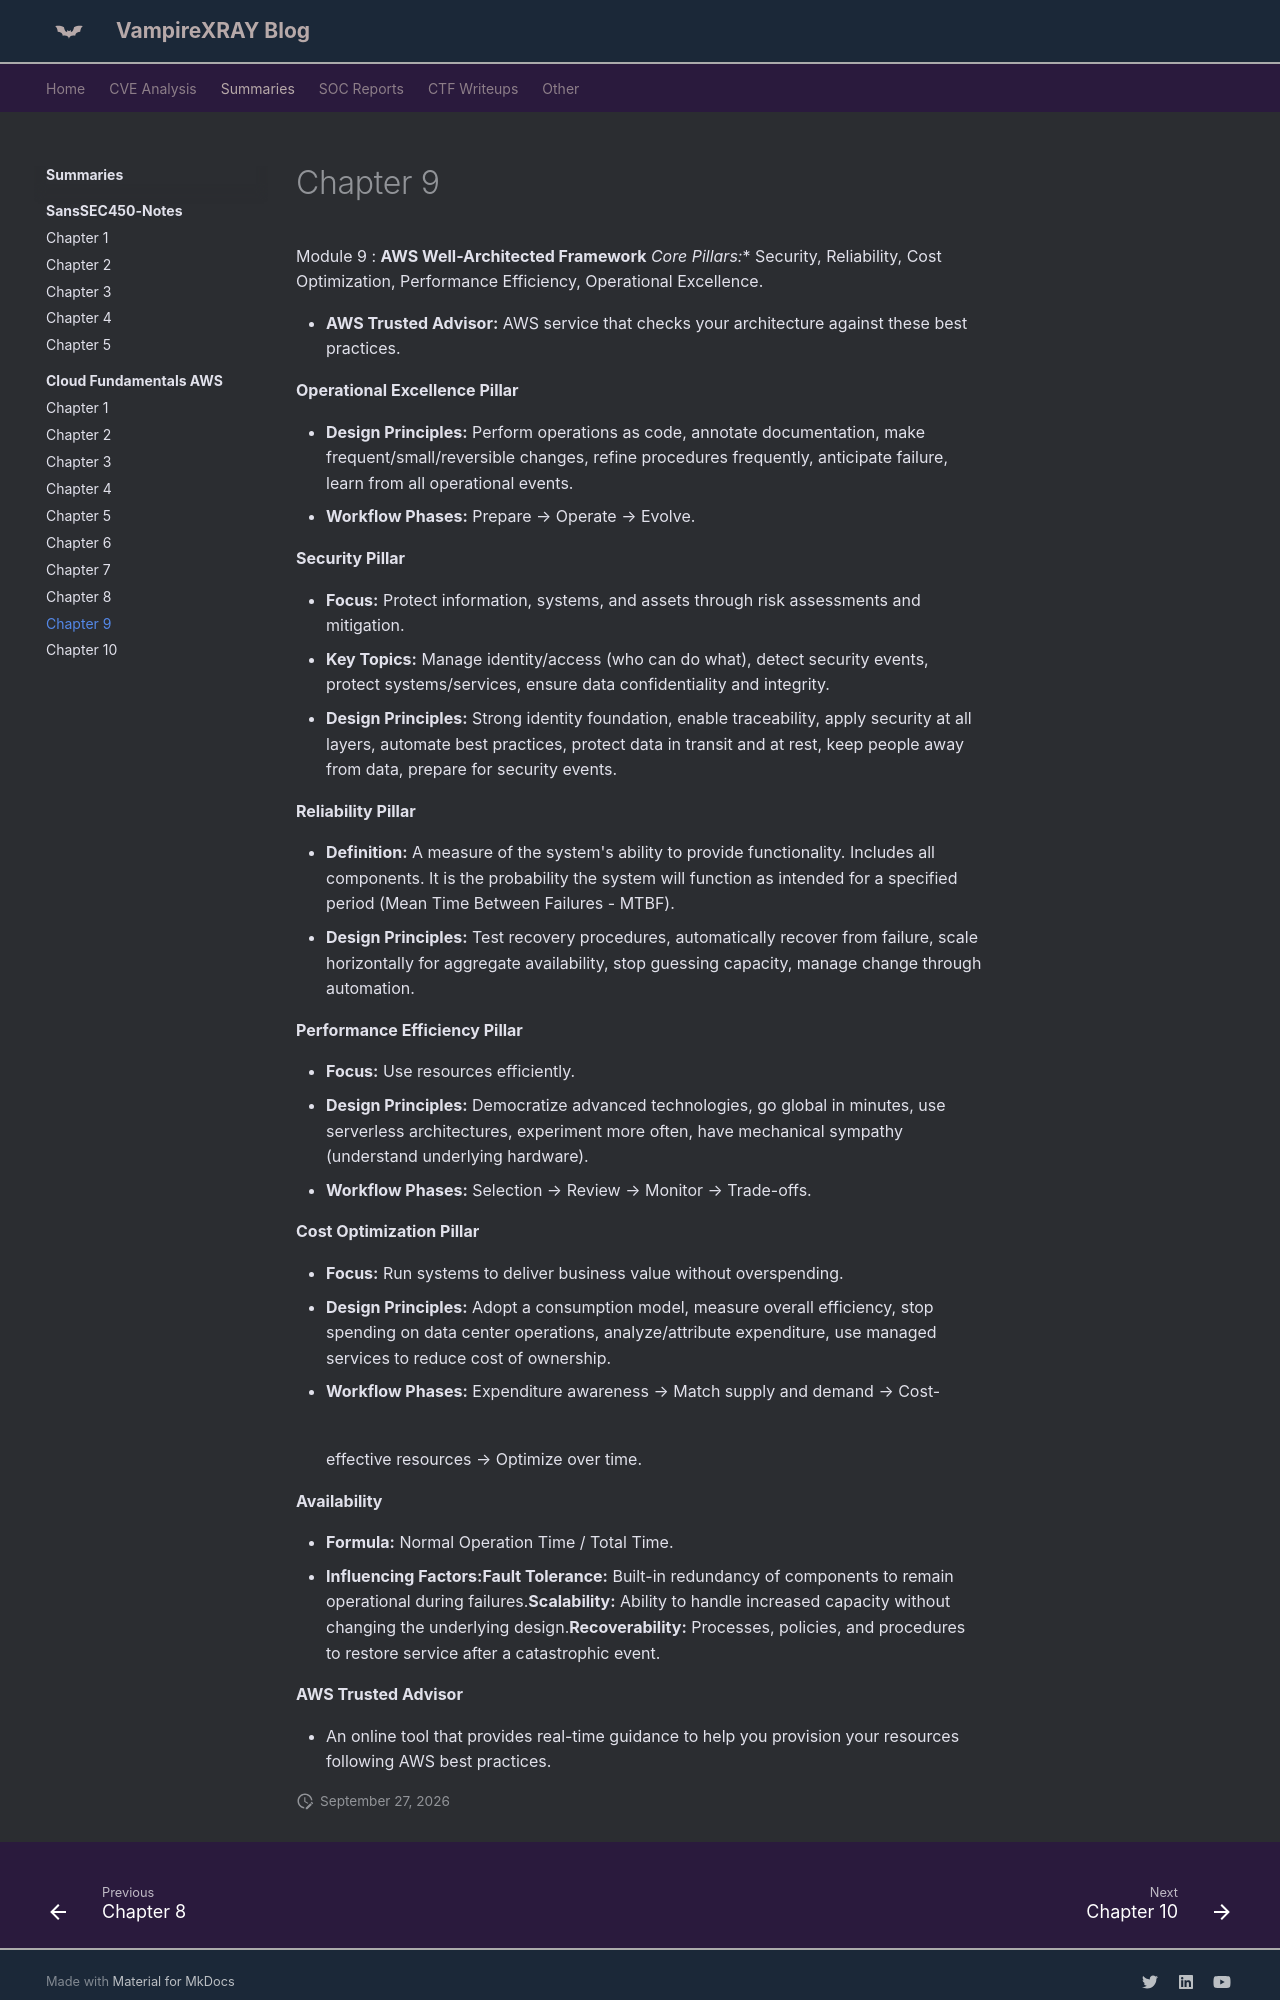

repository: X-Ray2004/My-Blog · page: books/cloud/chapter-9/index.html · generator: mkdocs

---
date: 2026-07-18
---
# Chapter 9


Module 9 : **AWS Well-Architected Framework*** **Core Pillars:** Security, Reliability, Cost Optimization, Performance Efficiency, Operational Excellence.

* **AWS Trusted Advisor:** AWS service that checks your architecture against these best practices.

**Operational Excellence Pillar**

* **Design Principles:** Perform operations as code, annotate documentation, make frequent/small/reversible changes, refine procedures frequently, anticipate failure, learn from all operational events.
* **Workflow Phases:** Prepare → Operate → Evolve.

**Security Pillar**

* **Focus:** Protect information, systems, and assets through risk assessments and mitigation.
* **Key Topics:** Manage identity/access (who can do what), detect security events, protect systems/services, ensure data confidentiality and integrity.
* **Design Principles:** Strong identity foundation, enable traceability, apply security at all layers, automate best practices, protect data in transit and at rest, keep people away from data, prepare for security events.

**Reliability Pillar**

* **Definition:** A measure of the system's ability to provide functionality. Includes all components. It is the probability the system will function as intended for a specified period (Mean Time Between Failures - MTBF).
* **Design Principles:** Test recovery procedures, automatically recover from failure, scale horizontally for aggregate availability, stop guessing capacity, manage change through automation.

**Performance Efficiency Pillar**

* **Focus:** Use resources efficiently.
* **Design Principles:** Democratize advanced technologies, go global in minutes, use serverless architectures, experiment more often, have mechanical sympathy (understand underlying hardware).
* **Workflow Phases:** Selection → Review → Monitor → Trade-offs.

**Cost Optimization Pillar**

* **Focus:** Run systems to deliver business value without overspending.
* **Design Principles:** Adopt a consumption model, measure overall efficiency, stop spending on data center operations, analyze/attribute expenditure, use managed services to reduce cost of ownership.
* **Workflow Phases:** Expenditure awareness → Match supply and demand → Cost-effective resources → Optimize over time.
  ![](https://beta.appflowy.cloud/api/file_storage/44d9144e-c30d-474c-bf65-161556199468/v1/blob/c096be2c-1ccd-48d7-8b5c-4238778fb84b/2ef0775b-9f5c-43a9-911a-2098f0f1d66e)

**Availability**

* **Formula:** Normal Operation Time / Total Time.
* **Influencing Factors:****Fault Tolerance:** Built-in redundancy of components to remain operational during failures.**Scalability:** Ability to handle increased capacity without changing the underlying design.**Recoverability:** Processes, policies, and procedures to restore service after a catastrophic event.

**AWS Trusted Advisor**
